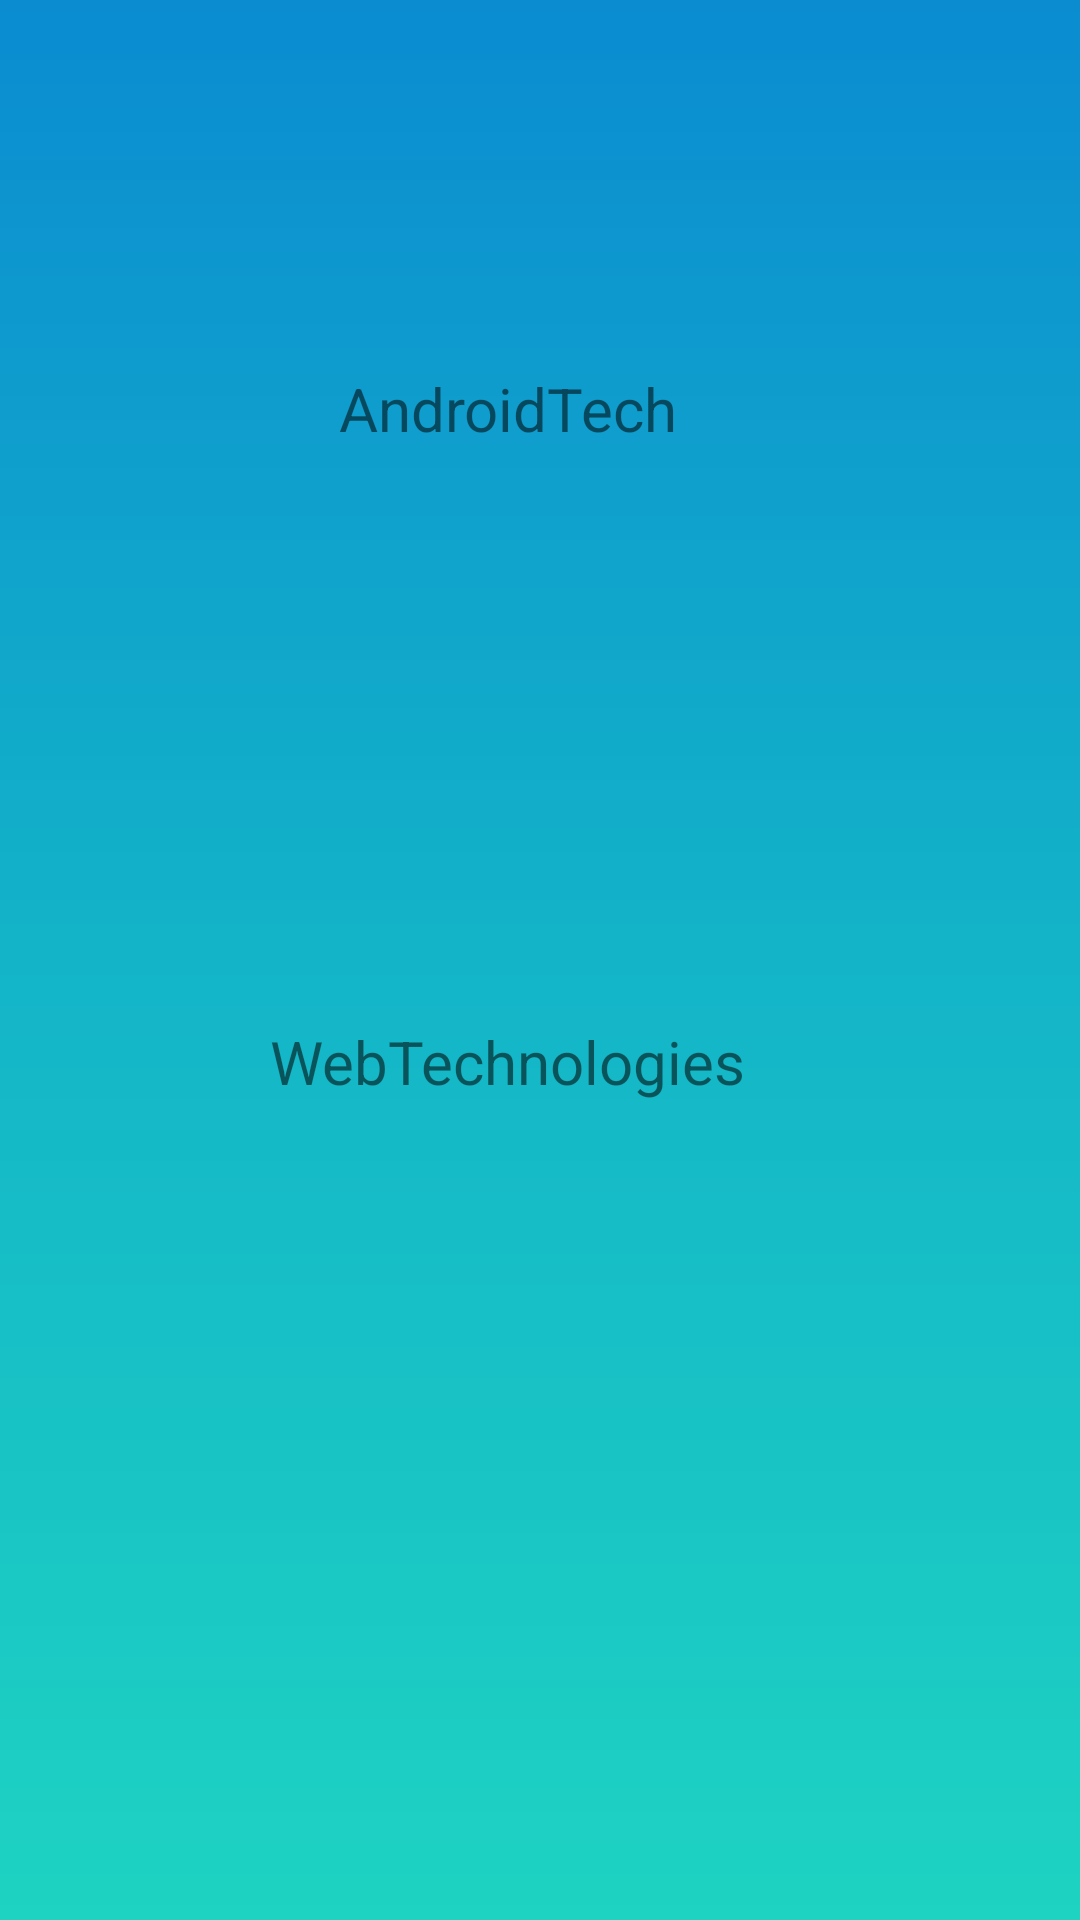

The Android layout XML behind this screen, and the referenced resources:
<!-- AndroidManifest.xml: application theme Theme.FirstXMLAppl -->
<!-- res/layout/activity_product.xml -->
<?xml version="1.0" encoding="utf-8"?>
<androidx.constraintlayout.widget.ConstraintLayout xmlns:android="http://schemas.android.com/apk/res/android"
    xmlns:app="http://schemas.android.com/apk/res-auto"
    xmlns:tools="http://schemas.android.com/tools"
    android:layout_width="match_parent"
    android:layout_height="match_parent"
    android:background="@drawable/gradient"
    tools:context=".ProductActivity">


    <ImageView
        android:id="@+id/image5"
        android:layout_width="200dp"
        android:layout_height="200dp"
        android:src="@drawable/image2"
        app:layout_constraintBottom_toBottomOf="parent"
        app:layout_constraintEnd_toEndOf="parent"
        app:layout_constraintHorizontal_bias="0.445"
        app:layout_constraintStart_toStartOf="parent"
        app:layout_constraintTop_toTopOf="parent"
        app:layout_constraintVertical_bias="0.736" />

    <ImageView
        android:id="@+id/image6"
        android:layout_width="200dp"
        android:layout_height="200dp"
        android:src="@drawable/image3"
        app:layout_constraintBottom_toBottomOf="parent"
        app:layout_constraintEnd_toEndOf="parent"
        app:layout_constraintHorizontal_bias="0.445"
        app:layout_constraintStart_toStartOf="parent"
        app:layout_constraintTop_toTopOf="parent"
        app:layout_constraintVertical_bias="0.265" />

    <TextView
        android:id="@+id/textView14"
        android:layout_width="wrap_content"
        android:layout_height="wrap_content"
        android:text="WebTechnologies"
        android:textSize="20dp"
        app:layout_constraintBottom_toBottomOf="parent"
        app:layout_constraintEnd_toEndOf="parent"
        app:layout_constraintHorizontal_bias="0.447"
        app:layout_constraintStart_toStartOf="parent"
        app:layout_constraintTop_toTopOf="parent"
        app:layout_constraintVertical_bias="0.555" />

    <TextView
        android:id="@+id/textView15"
        android:layout_width="wrap_content"
        android:layout_height="wrap_content"
        android:text="AndroidTech"
        android:textSize="20dp"
        app:layout_constraintBottom_toBottomOf="parent"
        app:layout_constraintEnd_toEndOf="parent"
        app:layout_constraintHorizontal_bias="0.457"
        app:layout_constraintStart_toStartOf="parent"
        app:layout_constraintTop_toTopOf="parent"
        app:layout_constraintVertical_bias="0.2" />


</androidx.constraintlayout.widget.ConstraintLayout>
<!-- resources referenced by this layout -->
<resources>
  <!-- drawable gradient (drawable) -->
  <?xml version = "1.0" encoding = "utf-8" ?>
  <shape
      android:shape = "rectangle"
      xmlns:android = "http://schemas.android.com/apk/res/android" >
  
      <gradient
          android:startColor = "#1ED3C2"
          android:centerColor = "#13B4C8"
          android:endColor = "#0B8CD1"
          android:angle = "90"
          android:type = "linear" />
  </shape>
  <style name="Theme.FirstXMLAppl" parent="Theme.MaterialComponents.DayNight.DarkActionBar">
          
          <item name="colorPrimary">@color/purple_500</item>
          <item name="colorPrimaryVariant">@color/purple_700</item>
          <item name="colorOnPrimary">@color/white</item>
          
          <item name="colorSecondary">@color/teal_200</item>
          <item name="colorSecondaryVariant">@color/teal_700</item>
          <item name="colorOnSecondary">@color/black</item>
          
          <item name="android:statusBarColor">?attr/colorPrimaryVariant</item>
          
      </style>
  <!-- not gathered from this repository: default colours our renderer supplied (Android Studio template values) -->
  <color name="purple_500">#FF6200EE</color>
  <color name="purple_700">#FF3700B3</color>
  <color name="teal_200">#FF03DAC5</color>
  <color name="teal_700">#FF018786</color>
  <color name="black">#FF000000</color>
  <color name="white">#FFFFFFFF</color>
</resources>
